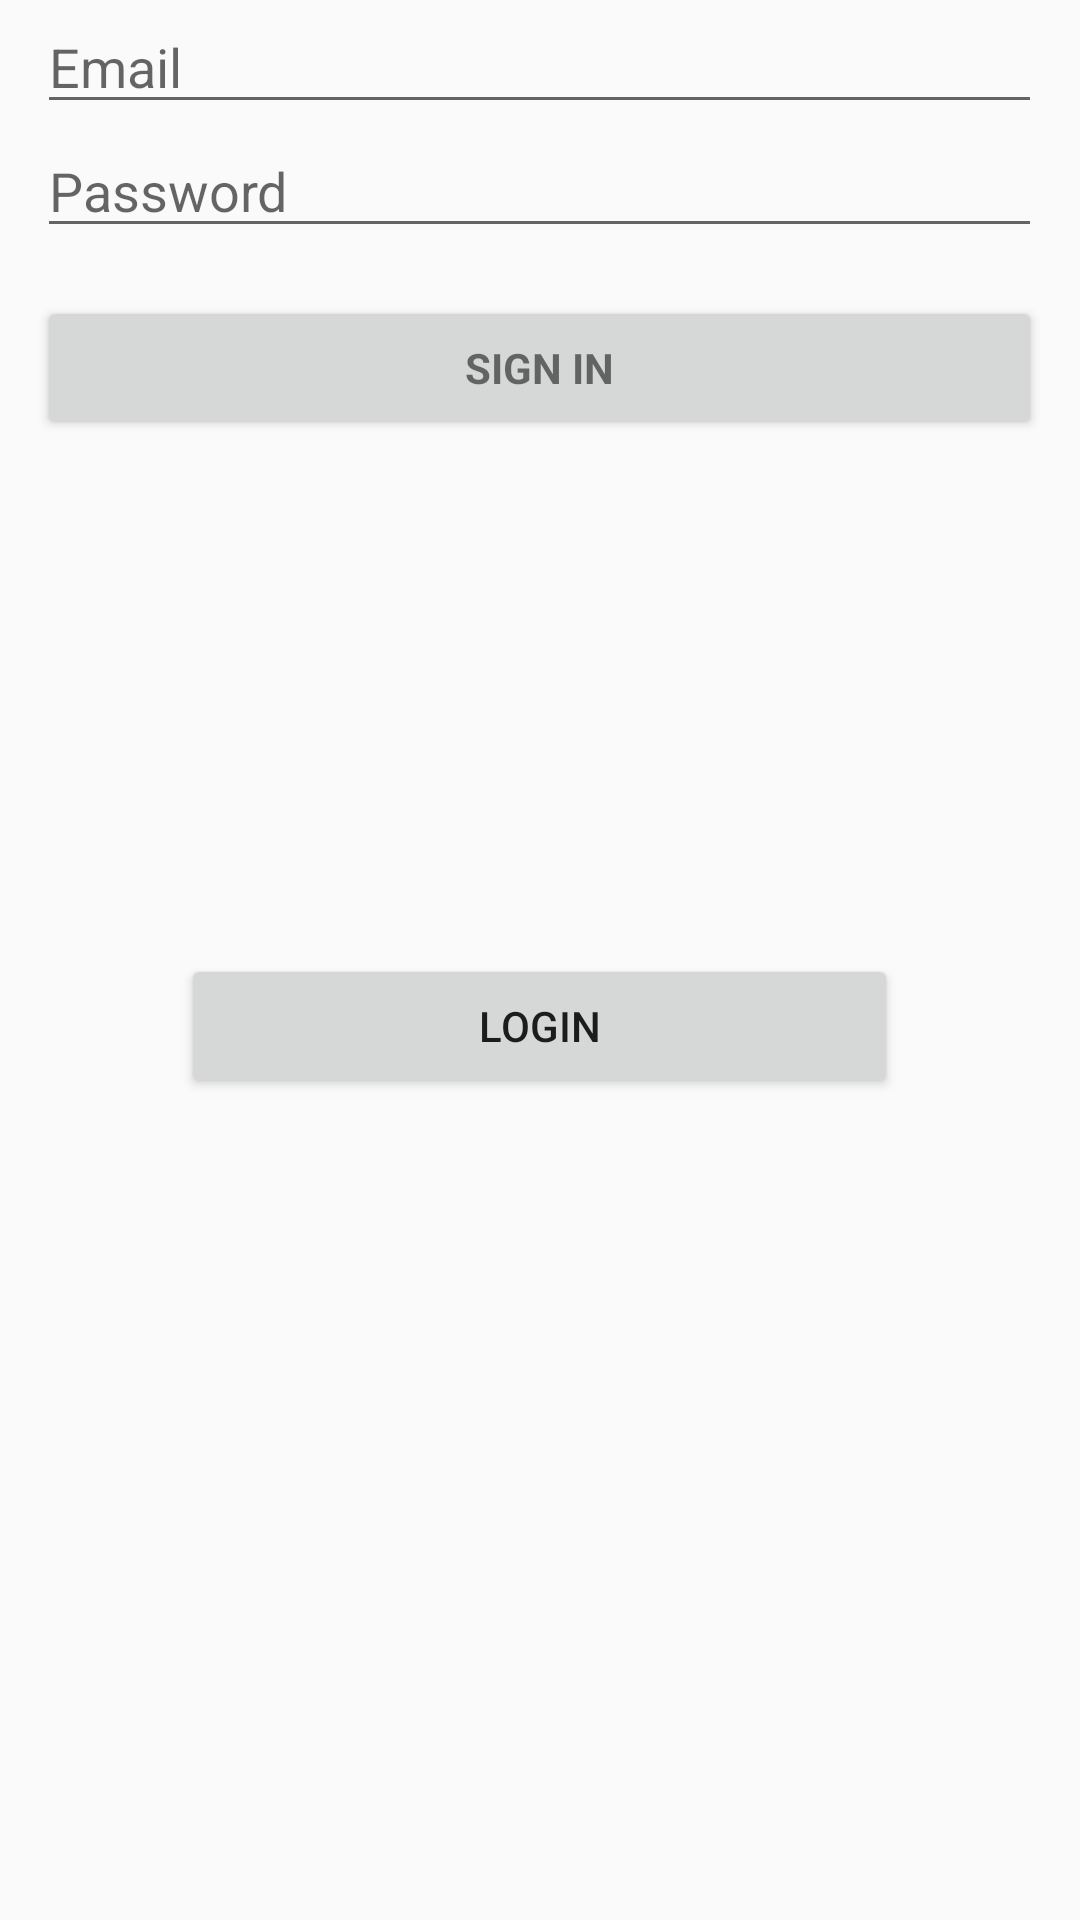

Reconstruct the res/layout file that produces this screen, plus the resources it refers to.
<!-- AndroidManifest.xml: application theme AppTheme -->
<!-- res/layout/activity_login.xml -->
<?xml version="1.0" encoding="utf-8"?>
<LinearLayout xmlns:android="http://schemas.android.com/apk/res/android"
              xmlns:tools="http://schemas.android.com/tools"
              android:layout_width="match_parent"
              android:layout_height="match_parent"
              android:gravity="center_horizontal"
              android:orientation="vertical"
              android:paddingBottom="@dimen/activity_vertical_margin"
              android:paddingLeft="@dimen/activity_horizontal_margin"
              android:paddingRight="@dimen/activity_horizontal_margin"
              android:paddingTop="@dimen/activity_vertical_margin"
              tools:context=".LoginActivity">

    
    <ProgressBar
        android:id="@+id/login_progress"
        style="?android:attr/progressBarStyleLarge"
        android:layout_width="wrap_content"
        android:layout_height="wrap_content"
        android:layout_marginBottom="8dp"
        android:visibility="gone"/>

    <ScrollView
        android:id="@+id/login_form"
        android:layout_width="335dp"
        android:layout_height="318dp">

        <LinearLayout
            android:id="@+id/email_login_form"
            android:layout_width="match_parent"
            android:layout_height="wrap_content"
            android:orientation="vertical">

            <AutoCompleteTextView
                android:id="@+id/email"
                android:layout_width="match_parent"
                android:layout_height="wrap_content"
                android:hint="@string/prompt_email"
                android:inputType="textEmailAddress"
                android:maxLines="1"
                android:singleLine="true"/>

            <EditText
                android:id="@+id/password"
                android:layout_width="match_parent"
                android:layout_height="wrap_content"
                android:hint="@string/prompt_password"
                android:imeActionId="6"
                android:imeActionLabel="@string/action_sign_in_short"
                android:imeOptions="actionUnspecified"
                android:inputType="textPassword"
                android:maxLines="1"
                android:singleLine="true"/>

            <Button
                android:id="@+id/email_sign_in_button"
                style="?android:textAppearanceSmall"
                android:layout_width="match_parent"
                android:layout_height="wrap_content"
                android:layout_marginTop="16dp"
                android:text="@string/action_sign_in"
                android:textStyle="bold"/>

        </LinearLayout>
    </ScrollView>

    <Button
        android:id="@+id/button_login"
        android:layout_width="239dp"
        android:layout_height="wrap_content"
        android:text="LogIn"/>


</LinearLayout>
<!-- resources referenced by this layout -->
<resources>
  <string name="action_sign_in">Sign in</string>
  <string name="action_sign_in_short">Sign in</string>
  <string name="prompt_email">Email</string>
  <string name="prompt_password">Password</string>
  <style name="AppTheme" parent="Base.Theme.AppCompat.Light.DarkActionBar">
          
          <item name="colorPrimary">@color/colorPrimary</item>
          <item name="colorPrimaryDark">@color/colorPrimaryDark</item>
          <item name="colorAccent">@color/colorAccent</item>
          <item name="android:colorPrimary">@android:color/holo_orange_dark</item>
      </style>
  <color name="colorPrimary">#301504</color>
  <color name="colorPrimaryDark">#301504</color>
  <color name="colorAccent">#FCB900</color>
</resources>
